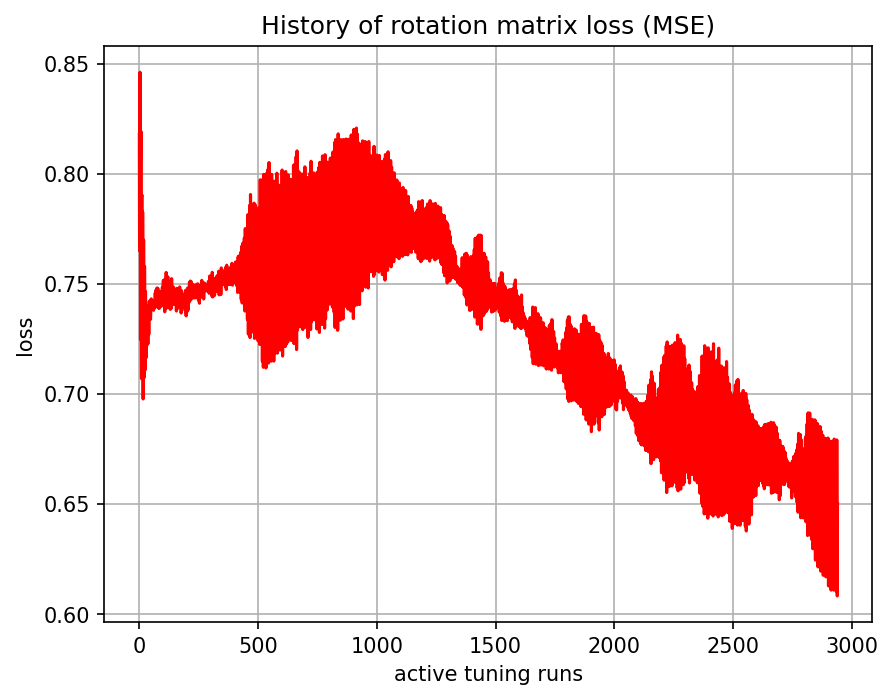

The file beside this chart, header and first rows:
, 0
0, 0.8181
1, 0.7651
2, 0.7756
3, 0.8462
4, 0.7925
5, 0.7248
6, 0.8032
7, 0.8193
8, 0.7277
9, 0.707
10, 0.7893
11, 0.7905
12, 0.7111
13, 0.7189
14, 0.7827
15, 0.7588
16, 0.6977
17, 0.7234
18, 0.77
19, 0.7486
20, 0.7074
21, 0.7259
22, 0.7579
23, 0.7415
24, 0.7109
25, 0.7237
26, 0.7466
27, 0.736
28, 0.7164
29, 0.7252
30, 0.7404
31, 0.7339
32, 0.7223
33, 0.73
34, 0.7396
35, 0.7308
36, 0.7228
37, 0.7315
38, 0.7386
39, 0.7323
40, 0.7272
41, 0.7366
42, 0.7421
43, 0.734
44, 0.734
45, 0.7413
46, 0.7412
47, 0.7339
48, 0.7363
49, 0.7425
50, 0.7432
51, 0.739
52, 0.7399
53, 0.7407
54, 0.7395
55, 0.7401
56, 0.7426
57, 0.7423
58, 0.7409
59, 0.7385
... 2,880 more rows
